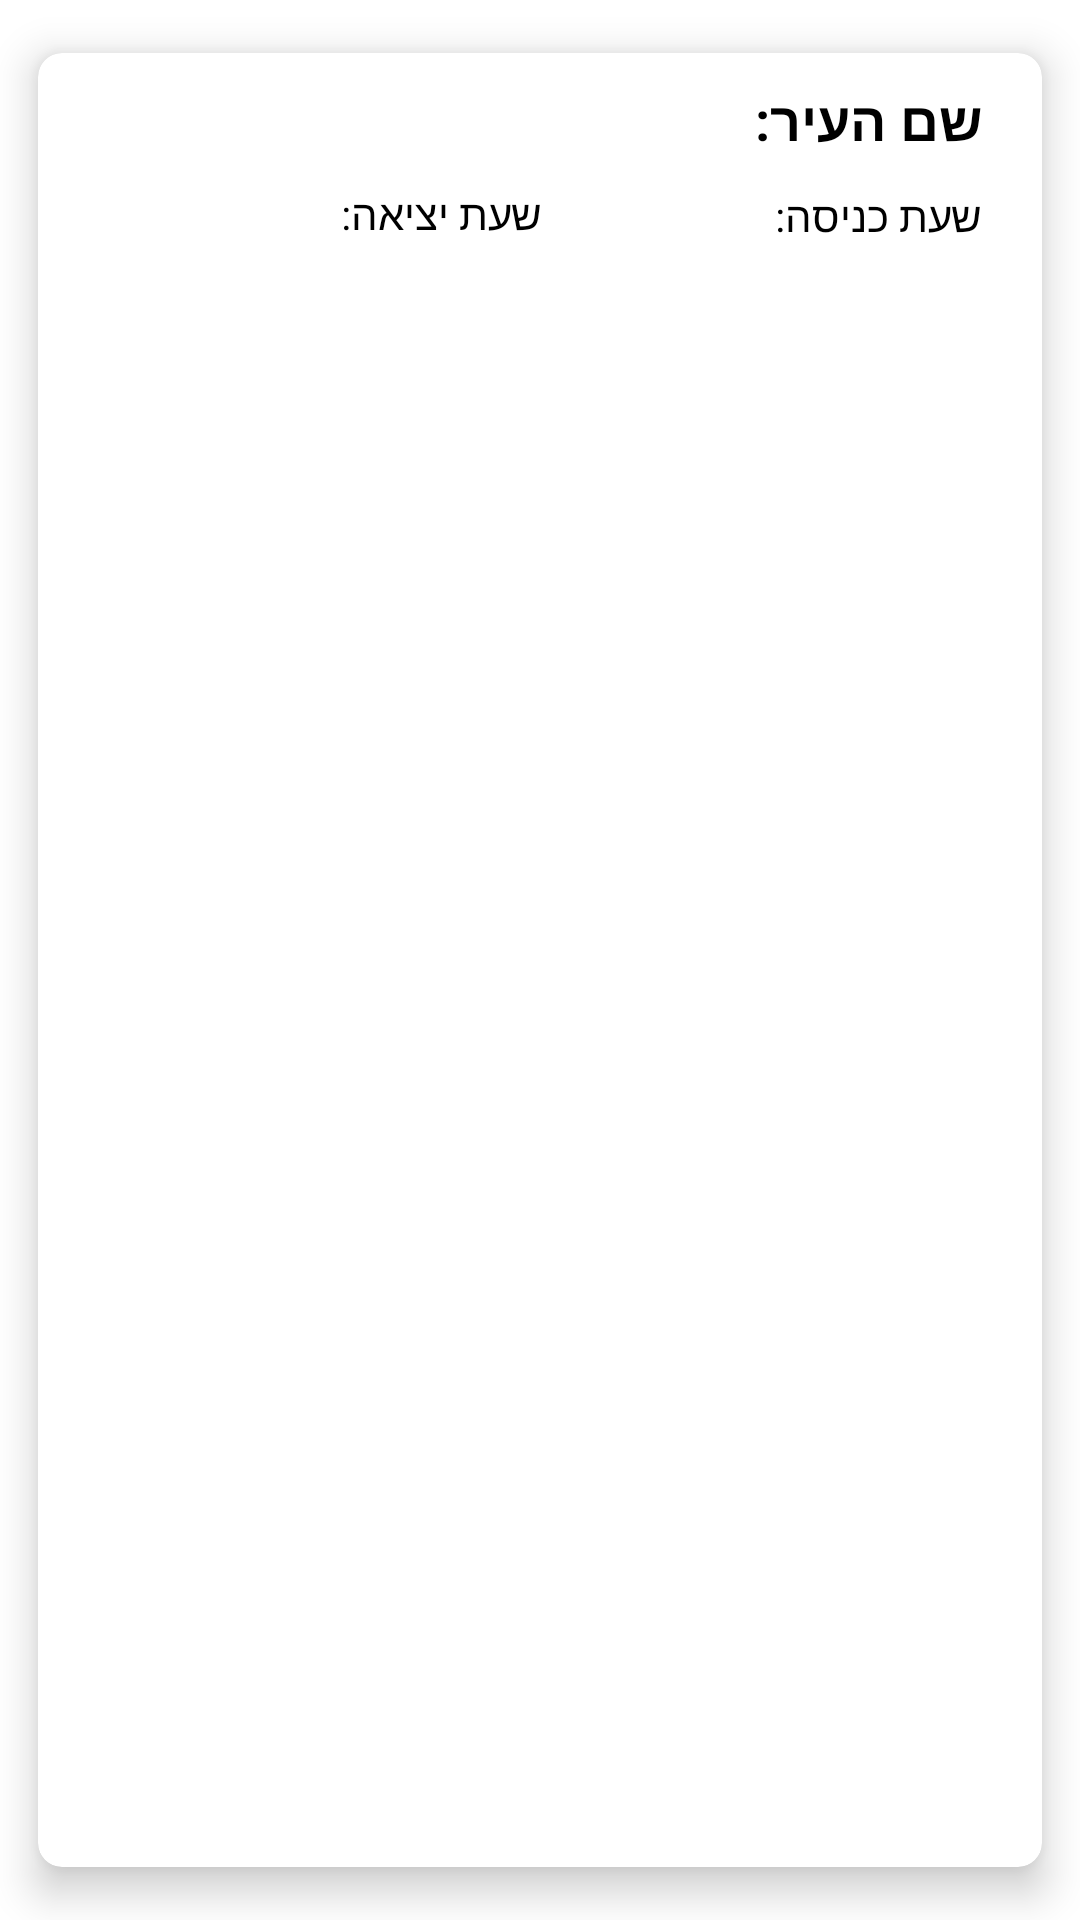

Layout XML and referenced resources for this Android screen:
<!-- AndroidManifest.xml: application theme Theme.Tefillion -->
<!-- res/layout/shabat_cards.xml -->
<?xml version="1.0" encoding="utf-8"?>
<androidx.cardview.widget.CardView
    xmlns:android="http://schemas.android.com/apk/res/android"
    android:layout_width="match_parent"
    android:layout_height="match_parent"
    xmlns:app="http://schemas.android.com/apk/res-auto"
    android:layout_margin="5dp"
    app:cardBackgroundColor="@color/white"
    app:cardCornerRadius="8dp"
    app:cardElevation="8dp"
    app:cardMaxElevation="10dp"
    android:layoutDirection="ltr"
    app:cardPreventCornerOverlap="true"
    app:cardUseCompatPadding="true">

    <RelativeLayout
        android:layout_width="match_parent"
        android:layout_height="101dp">


        

        


        <TextView
            android:id="@+id/name"
            android:layout_width="match_parent"
            android:layout_height="wrap_content"
            android:layout_marginTop="10dp"
            android:layout_marginEnd="20dp"
            android:text="שם העיר: "
            android:textColor="@color/black"
            android:textSize="18sp"
            android:textStyle="bold" />

        
        

        <TextView
            android:id="@+id/entry"
            android:layout_width="200dp"
            android:layout_height="wrap_content"
            android:layout_below="@id/name"
            android:layout_alignParentBottom="true"
            android:layout_marginTop="10dp"
            android:layout_marginEnd="20dp"
            android:layout_marginBottom="10dp"
            android:layout_toEndOf="@id/exit"
            android:text="שעת כניסה:"
            android:textColor="@color/black" />

        <TextView
            android:id="@+id/exit"
            android:layout_width="148dp"
            android:layout_height="47dp"
            android:layout_alignParentBottom="true"
            android:layout_marginStart="20dp"
            android:layout_marginTop="10dp"
            android:layout_marginEnd="20dp"
            android:layout_marginBottom="10dp"
            android:text="שעת יציאה:"
            android:textColor="@color/black" />


    </RelativeLayout>




</androidx.cardview.widget.CardView>
<!-- resources referenced by this layout -->
<resources>
  <color name="black">#FF000000</color>
  <color name="white">#FFFFFFFF</color>
  <style name="Theme.Tefillion" parent="Theme.MaterialComponents.DayNight.DarkActionBar">
          
          <item name="colorPrimary">@color/purple_500</item>
          <item name="colorPrimaryVariant">@color/purple_700</item>
          <item name="colorOnPrimary">@color/white</item>
          
          <item name="colorSecondary">@color/teal_200</item>
          <item name="colorSecondaryVariant">@color/teal_700</item>
          <item name="colorOnSecondary">@color/black</item>
          
          <item name="android:statusBarColor" tools:targetApi="l">?attr/colorOnSecondary</item>
          
          <item name="android:navigationBarColor">@color/black</item>
      </style>
  <color name="purple_500">#FF6200EE</color>
  <color name="purple_700">#FF3700B3</color>
  <color name="teal_200">#FF03DAC5</color>
  <color name="teal_700">#FF018786</color>
</resources>
